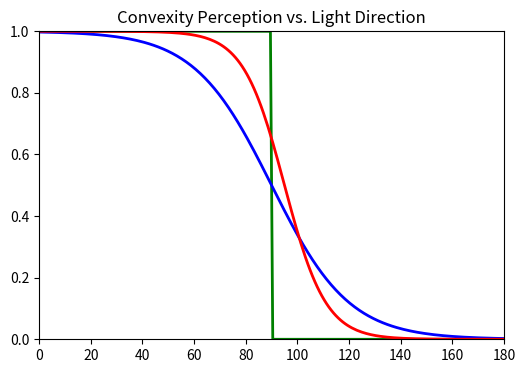

Source code (Python):
import matplotlib.pyplot as plt
import numpy as np

# Light direction from above (0°) to below (180°)
light_angle = np.linspace(0, 180, 200)

# 1. Shadows only (binary step)
shadows = np.where(light_angle < 90, 1, 0)

# 2. Shading only (smooth sigmoid)
shading = 1 / (1 + np.exp((light_angle - 90)/15))

# 3. Shadow-biased smooth curve
shadow_bias = 1 / (1 + np.exp((light_angle - 95)/8))  # steeper, slightly shifted toward shadow flip

plt.figure(figsize=(6,4))
plt.plot(light_angle, shadows, color='green', linewidth=2)
plt.plot(light_angle, shading, color='blue', linewidth=2)
plt.plot(light_angle, shadow_bias, color='red', linewidth=2)

plt.title('Convexity Perception vs. Light Direction')
plt.xlim(0, 180)
plt.ylim(0, 1)

plt.show()
